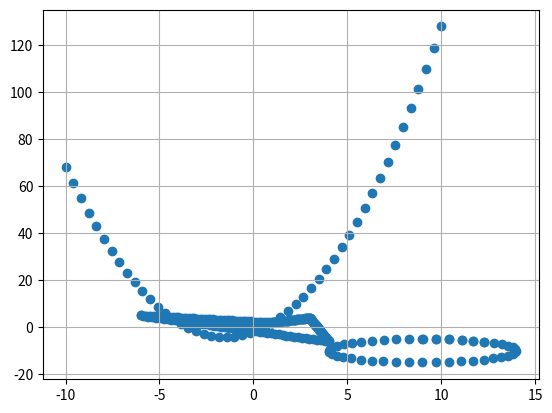

This chart was generated by the following Python code:
"""
[redacted]

    standard goes like this:
        every plot-able class should have a list, which should be accessible via name.list.
        classes to be plotted should be passed to the plotter in a list.
        the plotter goes on to extract these point lists and converge them in a single 
        big x, y listing.
        this bigxy is what matplotlib will use to plot everything.
    
    obs1:
        this is a smile :>
        this is angry >:, not sad.
        the angry complete would be >:, but the mouth doesn't look cute enough to pair with :>
        so we :>, >:, and :<. 
    
    donelist!
        plotting functions!
            everything that the classes need to be able to be plotted currently exists!
    
"""

import numpy as np
import matplotlib.pyplot as plt

CONST_DEFAULTPRECISION = 50 #constant of default precision for linspace used along the program
                             #ah yeah, more precision means more memory. Stay aware of that. 
                             #Change this in your own discretion.

class point(): #this guy should never be plotted. 
    
    def __init__(self, x, y):
        self.x = x
        self.y = y
    
    def update(self,**kw):
        if 'y' in kw:
            self.y = kw['y']
        if 'x' in kw:
            self.x = kw['x']

class circle(point):
    def __init__(self, x, y, radius): #needs a center and a radius. We can reuse point to do just that.
        self.radius = radius
        self.precision = CONST_DEFAULTPRECISION #greater precision means more points
        super(circle, self).__init__(x, y)
        self.genpointlist()

    def genpointlist(self): #generates point lists to be plotted.
        ts = np.linspace(0, 7, self.precision) #7 is just a constant greater than 2*pi. else we generate non whole circles.
        self.list = [[],[]] #x and y. These need to be in order
        for t in ts:
            self.list[0].append(self.radius*np.sin(t) + self.x) #this will create a parametric thingy, which will be very funny funny.
            self.list[1].append(self.radius*np.cos(t) + self.y) #supposedly, if we plot these guys, we get what we want.
        print(self.list)
    
    def getarea(self):
        return np.pi * (self.radius ** 2)
        
    def update(self, **kw): #this guy is keyword only! Therefore, it only updates what it gets passed.
        didsomething = 0
        if 'y' in kw:
            self.y = kw['y']
        if 'x' in kw:
            self.x = kw['x']
        if 'radius' in kw:
            self.radius = kw['radius']
        if 'precision' in kw:
            self.precision = kw['precision'] 
        if didsomething != 0: #meaning
            self.list = [[],[]] #this makes so the list goes back to default, cleaning leftover points
            self.genpointlist()
        pass

class line(): #finit init points in a pair, assuming there's a line of points in between. 
    def __init__(self, plist: list): #this little guy should receive a list of 2 points to work with. No less, no more.
        self.precision = CONST_DEFAULTPRECISION
        while len(plist) > 2: #if it gets more than 2 points, these get discarded
            plist.pop()
        self.points = [[],[]]
        for p in plist: #this should handle creating the init-finit alright.
            self.points[0].append(p.x)
            self.points[1].append(p.y)
        self.getpoints()

    def update(self, plist: list): #regenerates class. 
        while len(plist) > 2: 
            plist.pop()
        self.points = [[],[]]
        for p in plist: 
            self.points[0].append(p.x)
            self.points[1].append(p.y)
        self.getpoints()
    
    def getpoints(self): 
        m = (self.points[1][0] - self.points[1][1])/(self.points[0][0] - self.points[0][1])
        def whatthefunc(x): #this guy will get us the other points on the line.
            y = m*(x - self.points[0][1]) + self.points[1][1]
            return y
        self.generator = whatthefunc
        self.list = [[],[]] #every time we do a getpoints, we wipe the self.list :>
        self.list[0] = np.linspace(self.points[0][0], self.points[0][1], self.precision)
        for xval in self.list[0]:
            self.list[1].append(self.generator(xval))
    
    def getsize(self):
        return np.sqrt((self.points[1][0]-self.points[0][0])**2 + (self.points[1][1]-self.points[0][1])**2 )
                #         dif cords x squared                            dif cords y squared
    
class curve(): #collection of open lines made with an function
    
    def __init__(self, func, init, finit): #func  in this case should be a function of x. This IS a limitation.
        self.generator = func
        self.precision = CONST_DEFAULTPRECISION
        self.init = init
        self.finit = finit
        self.list = [[],[]]
        self.generatepoints()

    def generatepoints(self): #this guy assumes he already got init finit.
        self.list = [[],[]] #preparation.
        xvals = np.linspace(self.init, self.finit, self.precision)
        for val in xvals:
            self.list[0].append(val) #meaning he stores values of x
            self.list[1].append(self.generator(val)) # and y
        

class figure(): #collection of lines -> extract init finit, find points in between. BEWARE: figure class use 100 points FOR EACH LINE due to precision!
    """
        This guy actually needs some major explaining.
        He will generate "lines" from the point pairs you provide.
        thing is:
            he uses the line class and extracts the inner list from inside
            line class and consumes it to create its own biglist,
            which will be accessed by plotter later to create the
            bigxy, which is the defacto biglist of the script.

            The bigxy is in turn passed to matplotlib, which provides major
            lifting and plots the points, as well as displaying it. 
    """
    def __init__(self, plist): #needs pointlist. At least two points, else we might have major problems :>
        i = 0
        self.linelist = [] #this guy stores line class objects.
        while i < len(plist) - 1:
            i += 1 
            self.linelist.append(line([plist[i-1],plist[i]])) #this goes because line works with pointlists!
        self.getpoints()

    def getpoints(self): #generates biglist. 
        self.list = [[],[]] #first we wipe the object's list. 
        for line in self.linelist: #then we do this badness
            for xval,yval in zip(line.list[0],line.list[1]):
                self.list[0].append(xval)
                self.list[1].append(yval)

    def update(self,plist): #basically reinitializes the object. 
        i = 0
        self.linelist = [] #this guy stores line class objects.
        while i < len(plist):
            i += 1 
            self.linelist.append(line([plist[i-1],plist[i]])) #this goes because line works with pointlists!
        self.getpoints()
    
    def getperimeter(self):
        size = 0
        for line in self.linelist:
            size += line.getsize()
        return size
    
class plotter(): #takes a list of geoclasses and extracts the to-be-plotted points, shoves them in a single shingle and plots 'em!
    def __init__(self, classlist):
        self.listofclasses = classlist
        self.getpoints()
    
    def getpoints(self):
        self.bigxy = [[],[]] #cleanup!
        for clas in self.listofclasses: #Type n^2. Badly optimized. Might work on this next time around, but this should work for now.
            print(type(clas))
            for x,y in zip(clas.list[0], clas.list[1]):
                self.bigxy[0].append(x)
                self.bigxy[1].append(y)
        plt.scatter(self.bigxy[0], self.bigxy[1])
        
    def run(self): #this guy should pass to plotter all he got and try to plt.show()
        plt.grid()
        plt.show()

if __name__ == "__main__": #this here shouldn't be done, but i gotta preserve muh style, yeah?
    circ = circle(9, -10, 5)
    def func1(x):
        return x**2 + 3*x - 2
    curv = curve(func1, -10, 10)
    points = [point(1, 2), point(3, 4), point(4, -6), point(-6, 5), point(1, 2)]
    zeda = figure(points)
    print(zeda.getperimeter())
    tobeplotted = []
    tobeplotted.append(circ)
    tobeplotted.append(curv)
    tobeplotted.append(zeda)
    datashower = plotter(tobeplotted)
    datashower.run()
    pass
